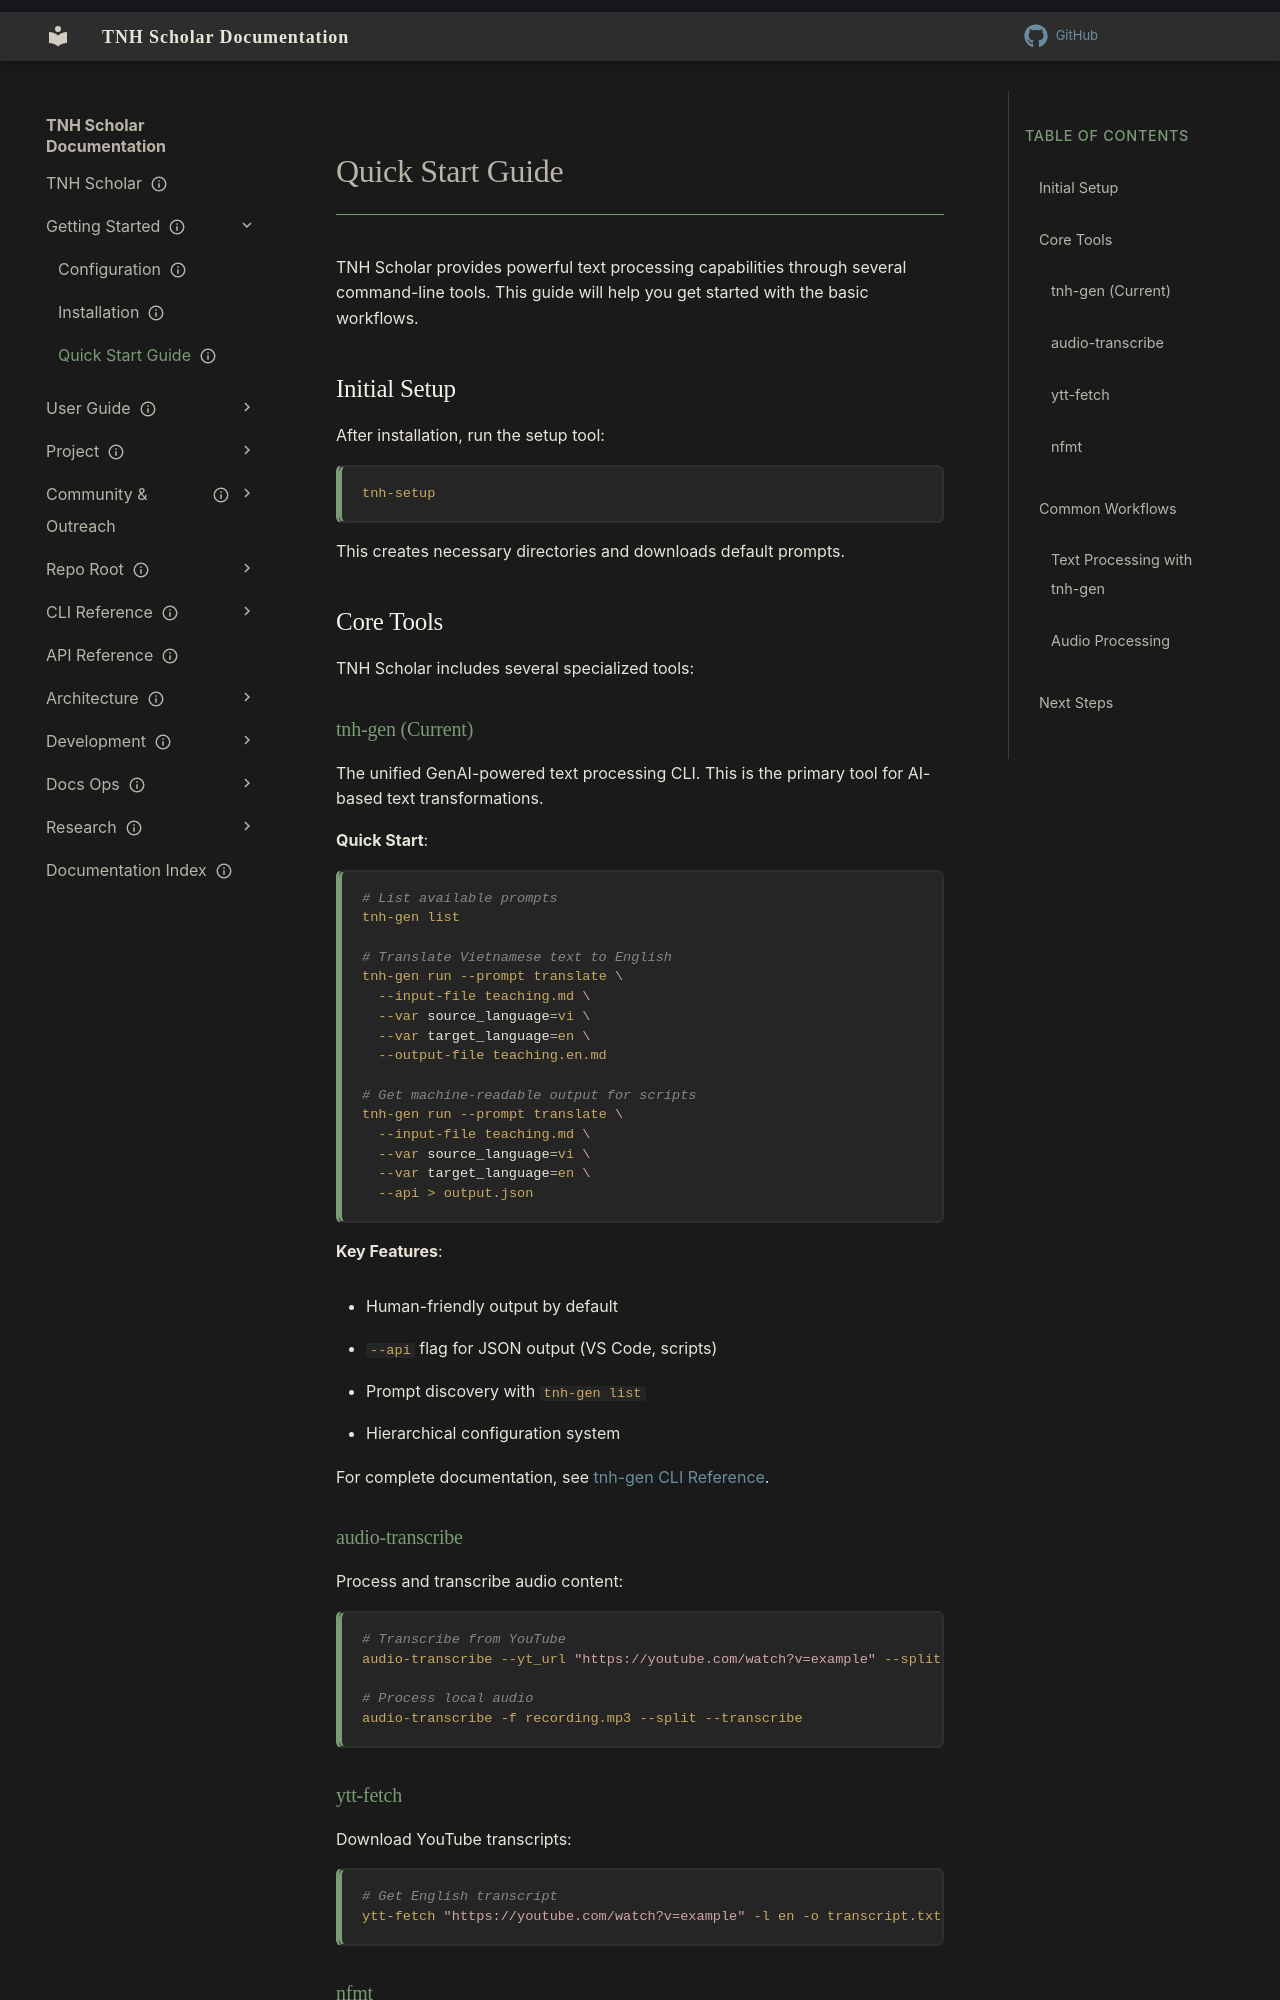

repository: aaronksolomon/tnh-scholar · page: getting-started/quick-start-guide/index.html · generator: mkdocs

---
title: "Quick Start Guide"
description: "TNH Scholar provides powerful text processing capabilities through several command-line tools. This guide will help you get started with the basic workflows."
owner: ""
author: ""
status: current
created: "2025-02-01"
---
# Quick Start Guide

TNH Scholar provides powerful text processing capabilities through several command-line tools. This guide will help you get started with the basic workflows.

## Initial Setup

After installation, run the setup tool:

```bash
tnh-setup
```

This creates necessary directories and downloads default prompts.

## Core Tools

TNH Scholar includes several specialized tools:

### tnh-gen (Current)

The unified GenAI-powered text processing CLI. This is the primary tool for AI-based text transformations.

**Quick Start**:

```bash
# List available prompts
tnh-gen list

# Translate Vietnamese text to English
tnh-gen run --prompt translate \
  --input-file teaching.md \
  --var source_language=vi \
  --var target_language=en \
  --output-file teaching.en.md

# Get machine-readable output for scripts
tnh-gen run --prompt translate \
  --input-file teaching.md \
  --var source_language=vi \
  --var target_language=en \
  --api > output.json
```

**Key Features**:

- Human-friendly output by default
- `--api` flag for JSON output (VS Code, scripts)
- Prompt discovery with `tnh-gen list`
- Hierarchical configuration system

For complete documentation, see [tnh-gen CLI Reference](/cli-reference/tnh-gen.md).

### audio-transcribe

Process and transcribe audio content:

```bash
# Transcribe from YouTube
audio-transcribe --yt_url "https://youtube.com/watch?v=example" --split --transcribe

# Process local audio
audio-transcribe -f recording.mp3 --split --transcribe
```
